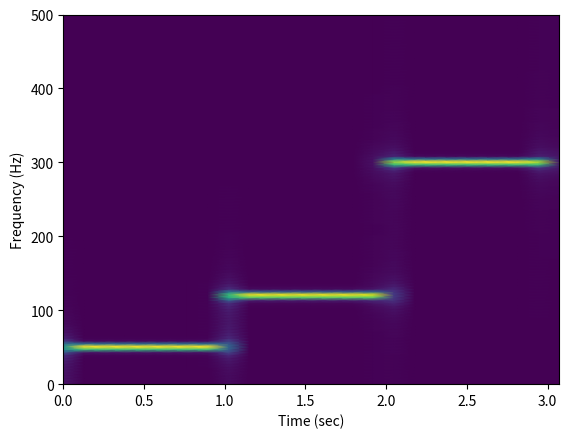

This chart was generated by the following Python code: (Note: this script raises an exception after producing the figure.)
import numpy as np
import matplotlib.pyplot as plt
import scipy.signal as signal

def stft_test1():
    fs = 1000
    t = np.linspace(0, 1, fs, endpoint=False)

    signal1 = np.sin(2 * np.pi * 50 * t)
    signal2 = np.sin(2 * np.pi * 120 * t)
    signal3 = np.sin(2 * np.pi * 300 * t)
    x = np.concatenate((signal1, signal2, signal3))

    f, t, spectrum = signal.stft(x, fs, nperseg=256, noverlap=128)

    plt.pcolormesh(t, f, np.abs(spectrum), shading='gouraud')
    plt.ylabel('Frequency (Hz)')
    plt.xlabel('Time (sec)')
    plt.savefig('resource/stft_test1.png', dpi=300)
    plt.show()


if __name__ == '__main__':
    stft_test1()